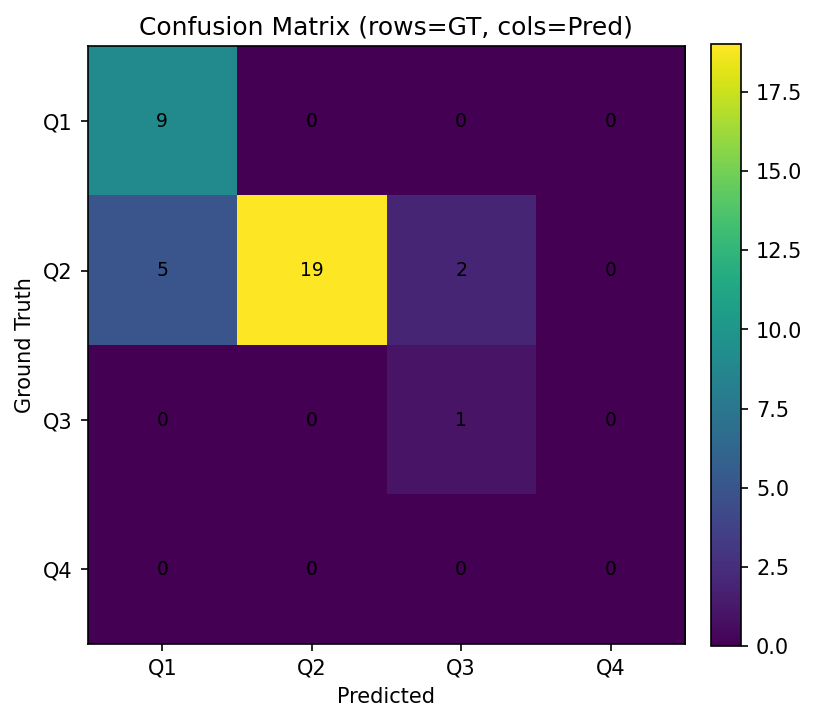

The file beside this chart, header and first rows:
GT\PRED, Q1, Q2, Q3, Q4
Q1, 9, 0, 0, 0
Q2, 5, 19, 2, 0
Q3, 0, 0, 1, 0
Q4, 0, 0, 0, 0
